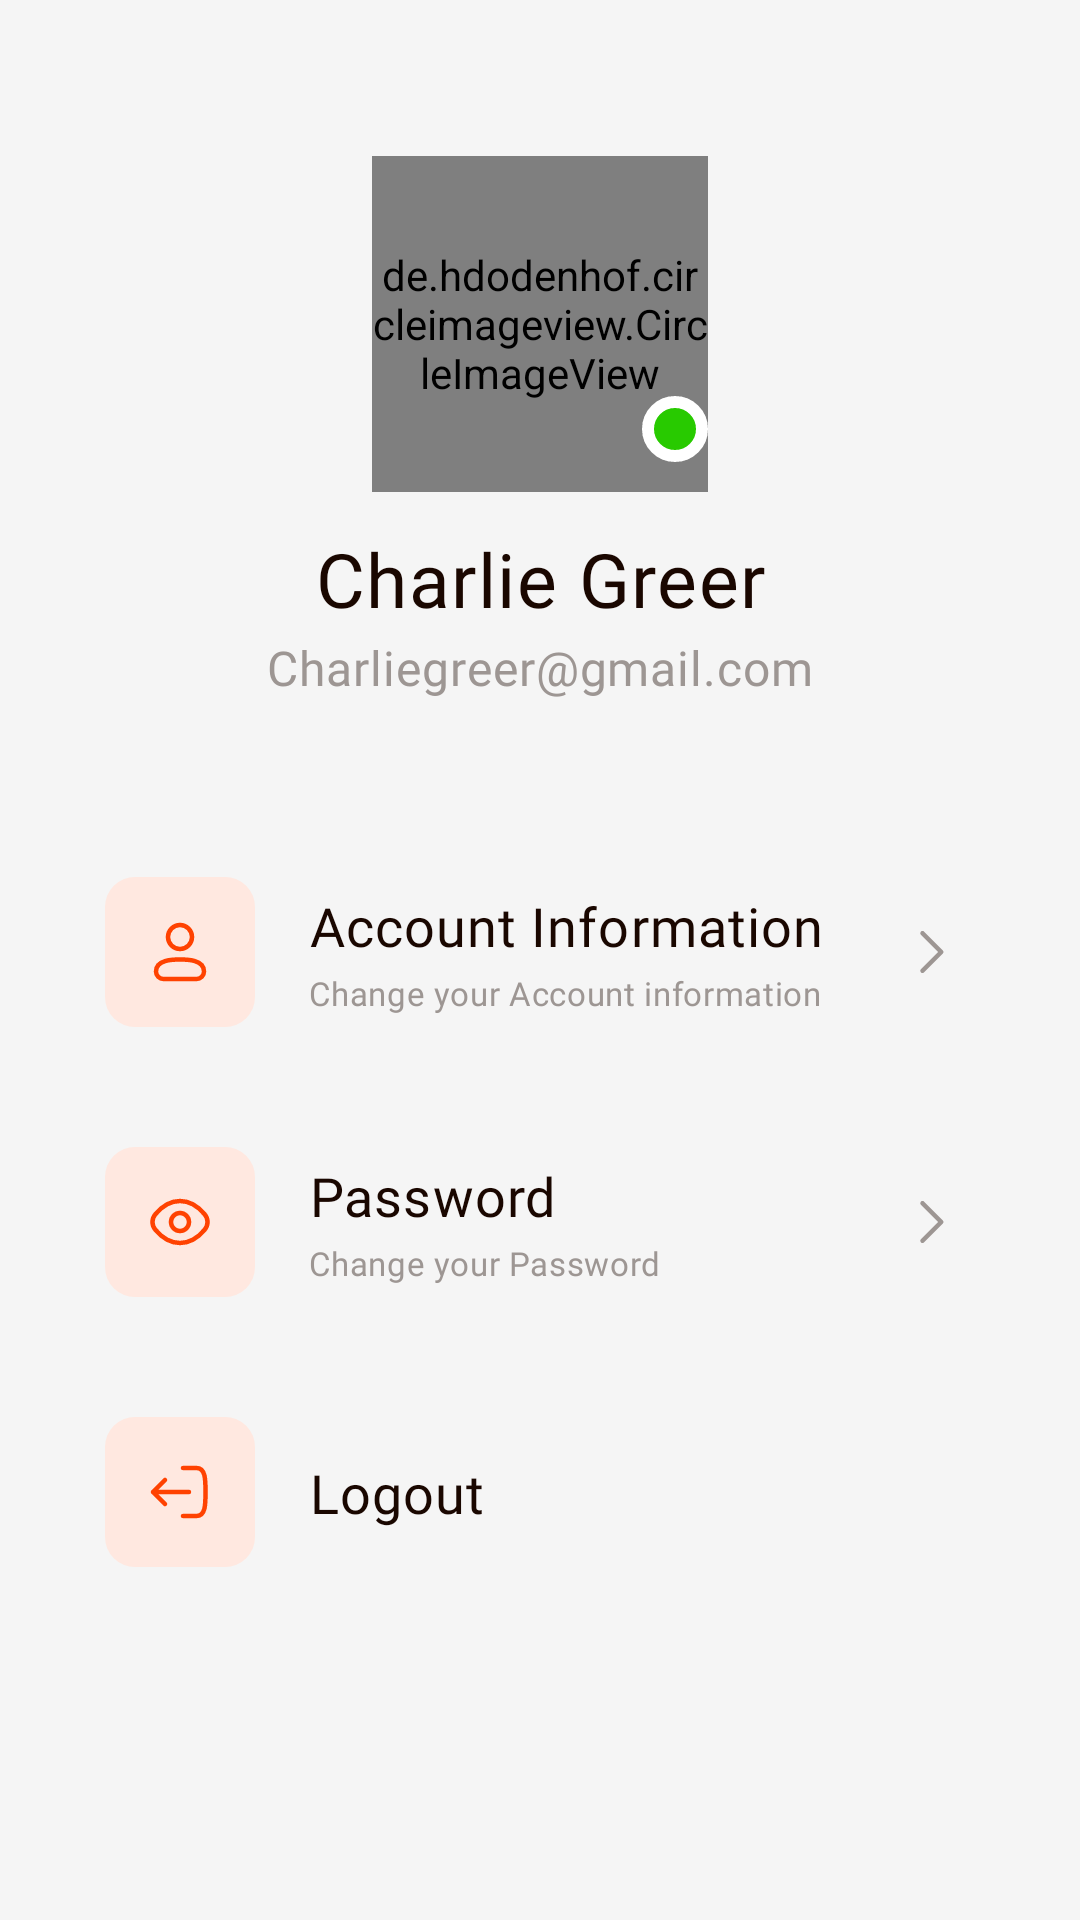

Reconstruct the res/layout file that produces this screen, plus the resources it refers to.
<!-- AndroidManifest.xml: application theme Theme.FoodlyApplication -->
<!-- res/layout/fragment_profile.xml -->
<?xml version="1.0" encoding="utf-8"?>
<androidx.constraintlayout.widget.ConstraintLayout xmlns:android="http://schemas.android.com/apk/res/android"
    xmlns:app="http://schemas.android.com/apk/res-auto"
    xmlns:tools="http://schemas.android.com/tools"
    android:id="@+id/frameLayout"
    android:layout_width="match_parent"
    android:layout_height="match_parent"
    android:background="@color/Background"
    tools:context=".fragment.ProfileFragment">


    <ScrollView
        android:layout_width="match_parent"
        android:layout_height="match_parent"
        android:scrollbars="none"
        app:layout_constraintBottom_toBottomOf="parent"
        app:layout_constraintEnd_toEndOf="parent"
        app:layout_constraintStart_toStartOf="parent"
        app:layout_constraintTop_toTopOf="parent">

        <androidx.constraintlayout.widget.ConstraintLayout
            android:layout_width="match_parent"
            android:layout_height="match_parent"
            android:background="@color/Background"
            android:paddingBottom="100dp">

            <androidx.constraintlayout.widget.ConstraintLayout
                android:id="@+id/layoutAvatarUser"
                android:layout_width="wrap_content"
                android:layout_height="wrap_content"
                android:layout_marginTop="52dp"
                app:layout_constraintEnd_toEndOf="parent"
                app:layout_constraintStart_toStartOf="parent"
                app:layout_constraintTop_toTopOf="parent">

                <de.hdodenhof.circleimageview.CircleImageView
                    android:id="@+id/imgUser"
                    android:layout_width="112dp"
                    android:layout_height="112dp"
                    android:src="@drawable/avatar_user"
                    app:layout_constraintBottom_toBottomOf="parent"
                    app:layout_constraintEnd_toEndOf="parent"
                    app:layout_constraintStart_toStartOf="parent"
                    app:layout_constraintTop_toTopOf="parent" />

                <ImageView
                    android:layout_width="wrap_content"
                    android:layout_height="wrap_content"
                    android:layout_marginBottom="10dp"
                    android:src="@drawable/ic_tick_online"
                    app:layout_constraintBottom_toBottomOf="@id/imgUser"
                    app:layout_constraintEnd_toEndOf="@id/imgUser" />
            </androidx.constraintlayout.widget.ConstraintLayout>

            <TextView
                android:id="@+id/tvFullName"
                android:layout_width="0dp"
                android:layout_height="wrap_content"
                android:layout_marginStart="35dp"
                android:layout_marginTop="12dp"
                android:layout_marginEnd="35dp"
                android:fontFamily="@font/red_hat_display_bold"
                android:gravity="center"
                android:letterSpacing="0.02"
                android:text="Charlie Greer"
                android:textColor="@color/MainBlack"
                android:textSize="25sp"
                app:layout_constraintEnd_toEndOf="parent"
                app:layout_constraintStart_toStartOf="parent"
                app:layout_constraintTop_toBottomOf="@id/layoutAvatarUser" />

            <TextView
                android:id="@+id/tvEmail"
                android:layout_width="match_parent"
                android:layout_height="wrap_content"
                android:layout_marginStart="35dp"
                android:layout_marginTop="2dp"
                android:layout_marginEnd="35dp"
                android:fontFamily="@font/red_hat_display_medium"
                android:gravity="center"
                android:letterSpacing="0.02"
                android:text="Charliegreer@gmail.com"
                android:textColor="@color/Gray1"
                android:textSize="16sp"
                app:layout_constraintEnd_toEndOf="parent"
                app:layout_constraintStart_toStartOf="parent"
                app:layout_constraintTop_toBottomOf="@id/tvFullName" />

            <androidx.constraintlayout.widget.ConstraintLayout
                android:id="@+id/itemAccoutInfo"
                android:layout_width="match_parent"
                android:layout_height="wrap_content"
                android:layout_marginStart="35dp"
                android:layout_marginTop="59dp"
                android:layout_marginEnd="35dp"
                app:layout_constraintEnd_toEndOf="parent"
                app:layout_constraintStart_toStartOf="parent"
                app:layout_constraintTop_toBottomOf="@id/tvEmail">

                <ImageView
                    android:id="@+id/imgAccoutInfo"
                    android:layout_width="wrap_content"
                    android:layout_height="wrap_content"
                    android:src="@drawable/ic_profile_accout_info"
                    app:layout_constraintBottom_toBottomOf="parent"
                    app:layout_constraintStart_toStartOf="parent"
                    app:layout_constraintTop_toTopOf="parent" />

                <LinearLayout
                    android:layout_width="wrap_content"
                    android:layout_height="wrap_content"
                    android:layout_marginStart="18dp"
                    android:orientation="vertical"
                    app:layout_constraintBottom_toBottomOf="@id/imgAccoutInfo"
                    app:layout_constraintStart_toEndOf="@id/imgAccoutInfo"
                    app:layout_constraintTop_toTopOf="@id/imgAccoutInfo">

                    <TextView
                        android:layout_width="wrap_content"
                        android:layout_height="wrap_content"
                        android:fontFamily="@font/red_hat_display_semibold"
                        android:letterSpacing="0.02"
                        android:text="Account Information"
                        android:textColor="@color/MainBlack"
                        android:textSize="18sp" />

                    <TextView
                        android:layout_width="wrap_content"
                        android:layout_height="wrap_content"
                        android:layout_marginTop="3dp"
                        android:fontFamily="@font/red_hat_display_semibold"
                        android:letterSpacing="0.02"
                        android:text="Change your Account information"
                        android:textColor="@color/Gray1"
                        android:textSize="11sp" />
                </LinearLayout>

                <ImageView
                    android:layout_width="wrap_content"
                    android:layout_height="wrap_content"
                    android:src="@drawable/ic_arr_right"
                    app:layout_constraintBottom_toBottomOf="@id/imgAccoutInfo"
                    app:layout_constraintEnd_toEndOf="parent"
                    app:layout_constraintTop_toTopOf="@id/imgAccoutInfo" />
            </androidx.constraintlayout.widget.ConstraintLayout>

            <androidx.constraintlayout.widget.ConstraintLayout
                android:id="@+id/itemChangePassword"
                android:layout_width="match_parent"
                android:layout_height="wrap_content"
                android:layout_marginStart="35dp"
                android:layout_marginTop="40dp"
                android:layout_marginEnd="35dp"
                app:layout_constraintEnd_toEndOf="parent"
                app:layout_constraintStart_toStartOf="parent"
                app:layout_constraintTop_toBottomOf="@id/itemAccoutInfo">

                <ImageView
                    android:id="@+id/imgChangePassword"
                    android:layout_width="wrap_content"
                    android:layout_height="wrap_content"
                    android:src="@drawable/ic_change_password"
                    app:layout_constraintBottom_toBottomOf="parent"
                    app:layout_constraintStart_toStartOf="parent"
                    app:layout_constraintTop_toTopOf="parent" />

                <LinearLayout
                    android:layout_width="wrap_content"
                    android:layout_height="wrap_content"
                    android:layout_marginStart="18dp"
                    android:orientation="vertical"
                    app:layout_constraintBottom_toBottomOf="@id/imgChangePassword"
                    app:layout_constraintStart_toEndOf="@id/imgChangePassword"
                    app:layout_constraintTop_toTopOf="@id/imgChangePassword">

                    <TextView
                        android:layout_width="wrap_content"
                        android:layout_height="wrap_content"
                        android:fontFamily="@font/red_hat_display_semibold"
                        android:letterSpacing="0.02"
                        android:text="Password"
                        android:textColor="@color/MainBlack"
                        android:textSize="18sp" />

                    <TextView
                        android:layout_width="wrap_content"
                        android:layout_height="wrap_content"
                        android:layout_marginTop="3dp"
                        android:fontFamily="@font/red_hat_display_semibold"
                        android:letterSpacing="0.02"
                        android:text="Change your Password"
                        android:textColor="@color/Gray1"
                        android:textSize="11sp" />
                </LinearLayout>

                <ImageView
                    android:layout_width="wrap_content"
                    android:layout_height="wrap_content"
                    android:src="@drawable/ic_arr_right"
                    app:layout_constraintBottom_toBottomOf="@id/imgChangePassword"
                    app:layout_constraintEnd_toEndOf="parent"
                    app:layout_constraintTop_toTopOf="@id/imgChangePassword" />
            </androidx.constraintlayout.widget.ConstraintLayout>

            <androidx.constraintlayout.widget.ConstraintLayout
                android:id="@+id/itemLogout"
                android:layout_width="match_parent"
                android:layout_height="wrap_content"
                android:layout_marginStart="35dp"
                android:layout_marginTop="40dp"
                android:layout_marginEnd="35dp"
                app:layout_constraintEnd_toEndOf="parent"
                app:layout_constraintStart_toStartOf="parent"
                app:layout_constraintTop_toBottomOf="@id/itemChangePassword">

                <ImageView
                    android:id="@+id/imgLogout"
                    android:layout_width="wrap_content"
                    android:layout_height="wrap_content"
                    android:src="@drawable/ic_log_out"
                    app:layout_constraintBottom_toBottomOf="parent"
                    app:layout_constraintStart_toStartOf="parent"
                    app:layout_constraintTop_toTopOf="parent" />

                <TextView
                    android:layout_width="wrap_content"
                    android:layout_height="wrap_content"
                    android:layout_marginStart="18dp"
                    android:fontFamily="@font/red_hat_display_semibold"
                    android:letterSpacing="0.02"
                    android:text="Logout"
                    android:textColor="@color/MainBlack"
                    android:textSize="18sp"
                    app:layout_constraintBottom_toBottomOf="@id/imgLogout"
                    app:layout_constraintStart_toEndOf="@id/imgLogout"
                    app:layout_constraintTop_toTopOf="@id/imgLogout" />
            </androidx.constraintlayout.widget.ConstraintLayout>

        </androidx.constraintlayout.widget.ConstraintLayout>
    </ScrollView>

</androidx.constraintlayout.widget.ConstraintLayout>
<!-- resources referenced by this layout -->
<resources>
  <color name="Background">#F5F5F5</color>
  <color name="Gray1">#9D9693</color>
  <color name="MainBlack">#1A0700</color>
  <!-- drawable ic_arr_right (drawable) -->
  <vector xmlns:android="http://schemas.android.com/apk/res/android"
      android:width="30dp"
      android:height="30dp"
      android:viewportWidth="30"
      android:viewportHeight="30">
    <path
        android:pathData="M12.5,21.25L18.75,15L12.5,8.75"
        android:strokeLineJoin="round"
        android:strokeWidth="1.5"
        android:fillColor="#00000000"
        android:strokeColor="#9D9693"
        android:strokeLineCap="round"/>
  </vector>
  <!-- drawable ic_log_out (drawable) -->
  <vector xmlns:android="http://schemas.android.com/apk/res/android"
      android:width="50dp"
      android:height="50dp"
      android:viewportWidth="50"
      android:viewportHeight="50">
    <path
        android:pathData="M10,0L40,0A10,10 0,0 1,50 10L50,40A10,10 0,0 1,40 50L10,50A10,10 0,0 1,0 40L0,10A10,10 0,0 1,10 0z"
        android:fillColor="#FFE8E0"/>
    <path
        android:pathData="M26,17L30.5,17C33.558,17 33.5,21 33.5,25C33.5,29 33.558,33 30.5,33L26,33M16,25L28,25M16,25L20,21M16,25L20,29"
        android:strokeLineJoin="round"
        android:strokeWidth="1.5"
        android:fillColor="#00000000"
        android:strokeColor="#FF4201"
        android:strokeLineCap="round"/>
  </vector>
  <!-- drawable ic_profile_accout_info (drawable) -->
  <vector xmlns:android="http://schemas.android.com/apk/res/android"
      android:width="50dp"
      android:height="50dp"
      android:viewportWidth="50"
      android:viewportHeight="50">
    <path
        android:pathData="M10,0L40,0A10,10 0,0 1,50 10L50,40A10,10 0,0 1,40 50L10,50A10,10 0,0 1,0 40L0,10A10,10 0,0 1,10 0z"
        android:fillColor="#FFE8E0"/>
    <path
        android:pathData="M30.5,34H19.5C18.119,34 17,32.881 17,31.5C17,27.419 23,27.5 25,27.5C27,27.5 33,27.419 33,31.5C33,32.881 31.881,34 30.5,34Z"
        android:strokeLineJoin="round"
        android:strokeWidth="1.5"
        android:fillColor="#00000000"
        android:strokeColor="#FF4201"
        android:strokeLineCap="round"/>
    <path
        android:pathData="M25,24C27.209,24 29,22.209 29,20C29,17.791 27.209,16 25,16C22.791,16 21,17.791 21,20C21,22.209 22.791,24 25,24Z"
        android:strokeLineJoin="round"
        android:strokeWidth="1.5"
        android:fillColor="#00000000"
        android:strokeColor="#FF4201"
        android:strokeLineCap="round"/>
  </vector>
  <!-- drawable ic_tick_online (drawable) -->
  <vector xmlns:android="http://schemas.android.com/apk/res/android"
      android:width="22dp"
      android:height="22dp"
      android:viewportWidth="22"
      android:viewportHeight="22">
    <path
        android:pathData="M11,11m-9,0a9,9 0,1 1,18 0a9,9 0,1 1,-18 0"
        android:strokeWidth="4"
        android:fillColor="#28CA00"
        android:strokeColor="#ffffff"/>
  </vector>
  <style name="Theme.FoodlyApplication" parent="Theme.MaterialComponents.DayNight.NoActionBar">
          
          <item name="colorPrimary">@color/MainColor</item>
          <item name="colorPrimaryVariant">@color/MainColor</item>
          <item name="colorOnPrimary">@color/white</item>
          
          <item name="colorSecondary">@color/teal_200</item>
          <item name="colorSecondaryVariant">@color/teal_700</item>
          <item name="colorOnSecondary">@color/black</item>
          
          <item name="android:statusBarColor">?attr/colorPrimaryVariant</item>
          
      </style>
  <color name="MainColor">#FF4201</color>
  <color name="white">#FFFFFFFF</color>
  <color name="teal_200">#FF03DAC5</color>
  <color name="teal_700">#FF018786</color>
  <color name="black">#FF000000</color>
</resources>
